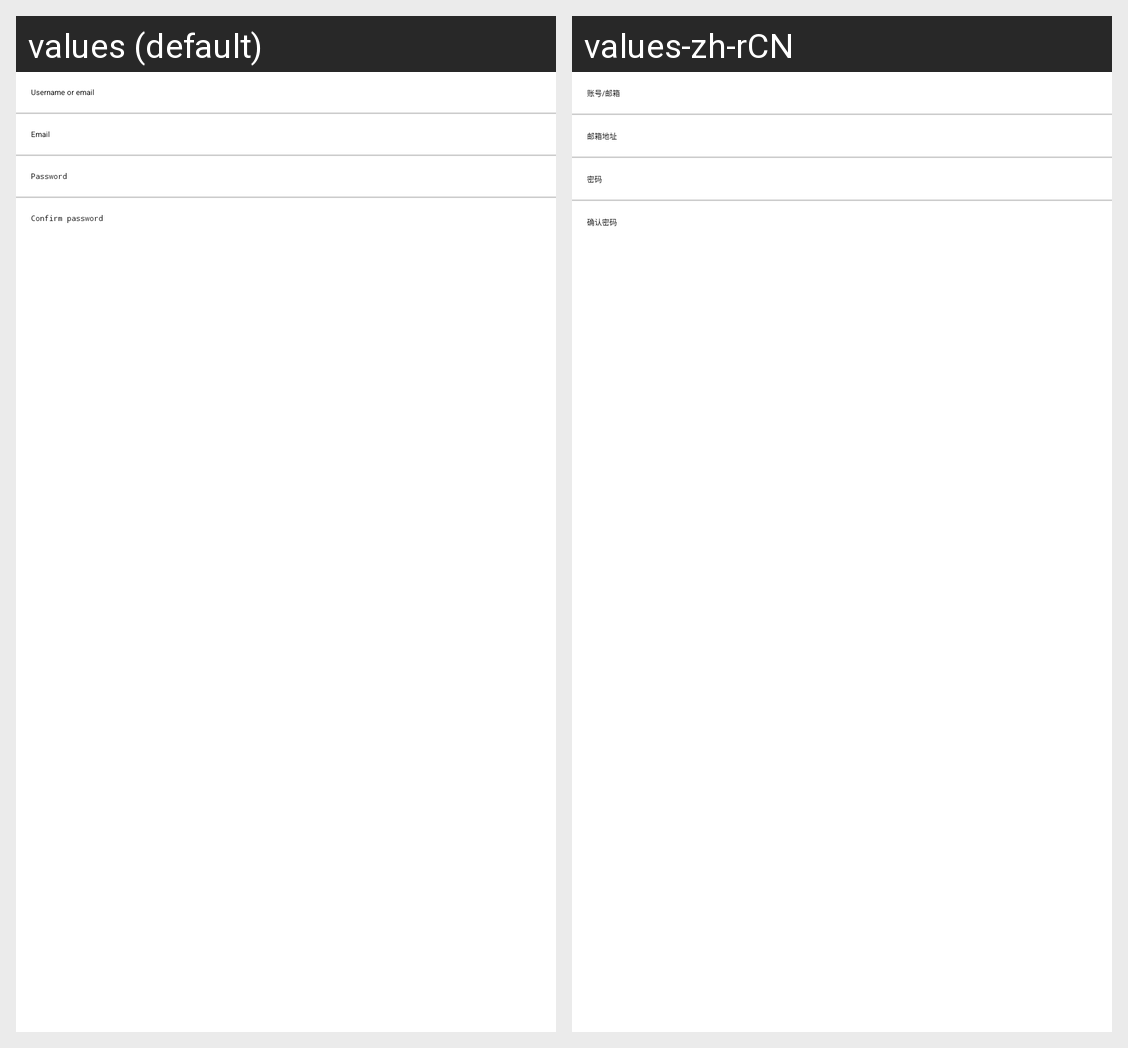

Strings drawn on this Android screen and how each of the app's shown locales translates them:
Android screen res/layout/register.xml rendered under 2 locales, left to right: values (default), values-zh-rCN. Device: Nexus 5 (rendered at 1080×1920; each locale shown at half size, 540×960, under a caption strip naming it); theme AppTheme.
Strings drawn on this screen, with the default value and each locale's value (text and hints the layout hard-codes, and strings that could not be matched under every locale, appear in the picture but are not listed):

login_hint
  values: Username or email
  values-zh-rCN: 账号/邮箱

email_hint
  values: Email
  values-zh-rCN: 邮箱地址

password_hint
  values: Password
  values-zh-rCN: 密码

confirm_password_hint
  values: Confirm password
  values-zh-rCN: 确认密码
